Photos from the image-classification dataset "splits" in the GitHub repository adityamathur06/SentryGlide. Its 10 classes are: body tissue or organ, gauze, glass equipment packaging, metal equipment packaging, organic waste, paper equipment packaging, plastic equipment packaging, syringe, syringe needle, tweezers.

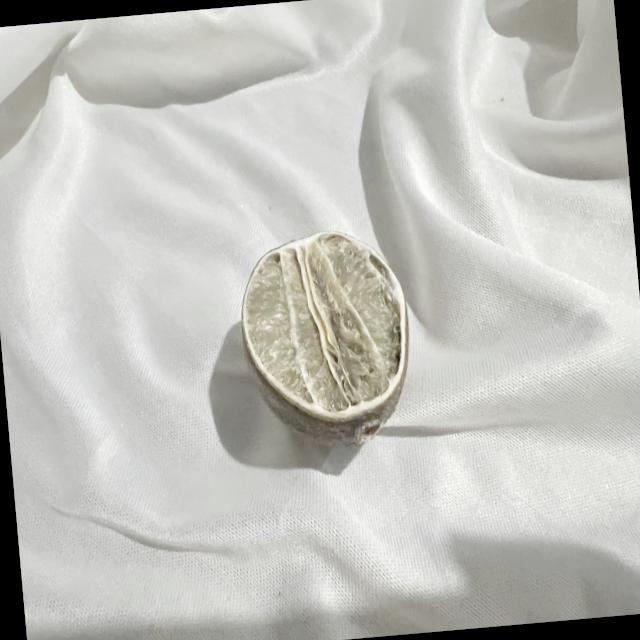
Label: organic waste

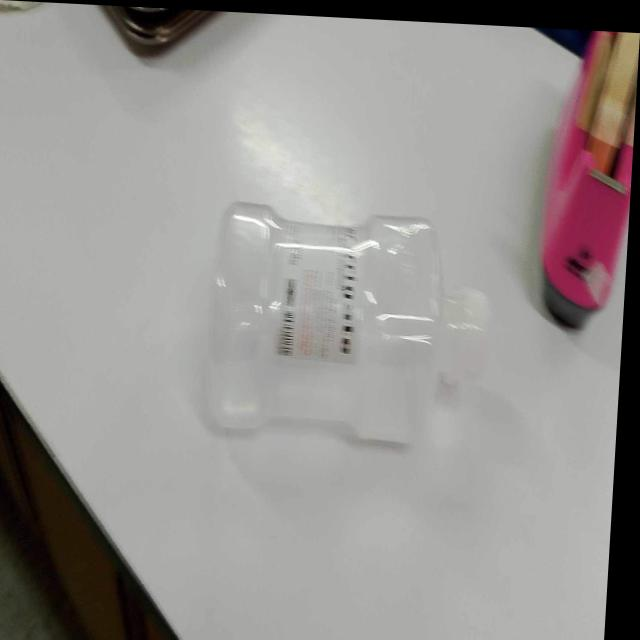
Label: plastic equipment packaging

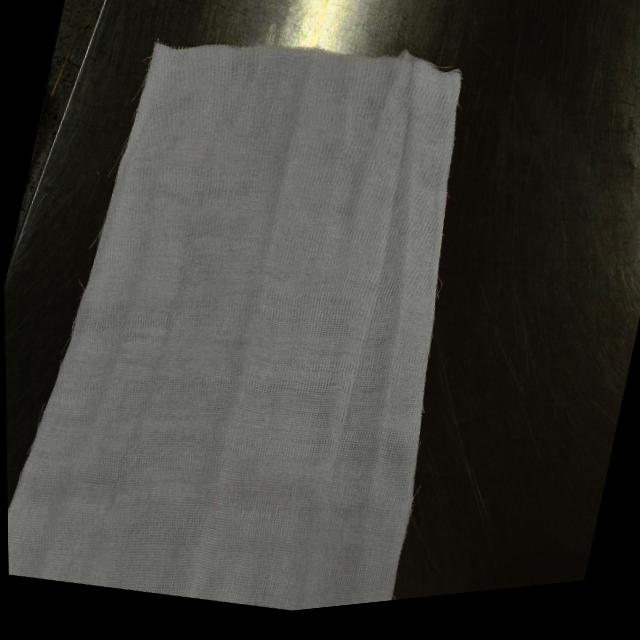
Label: paper equipment packaging

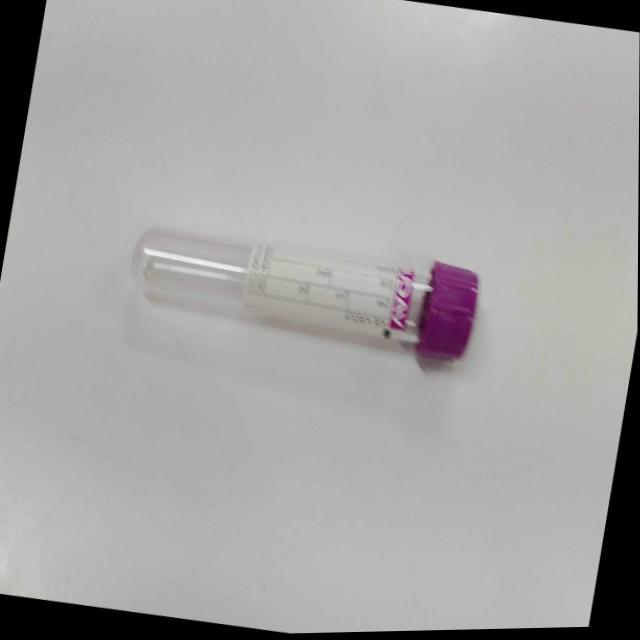
Label: glass equipment packaging

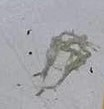
Label: body tissue or organ

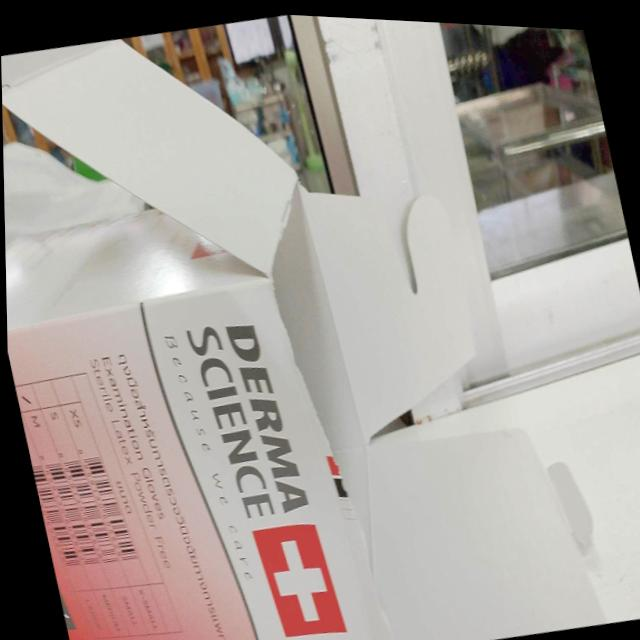
Label: paper equipment packaging
